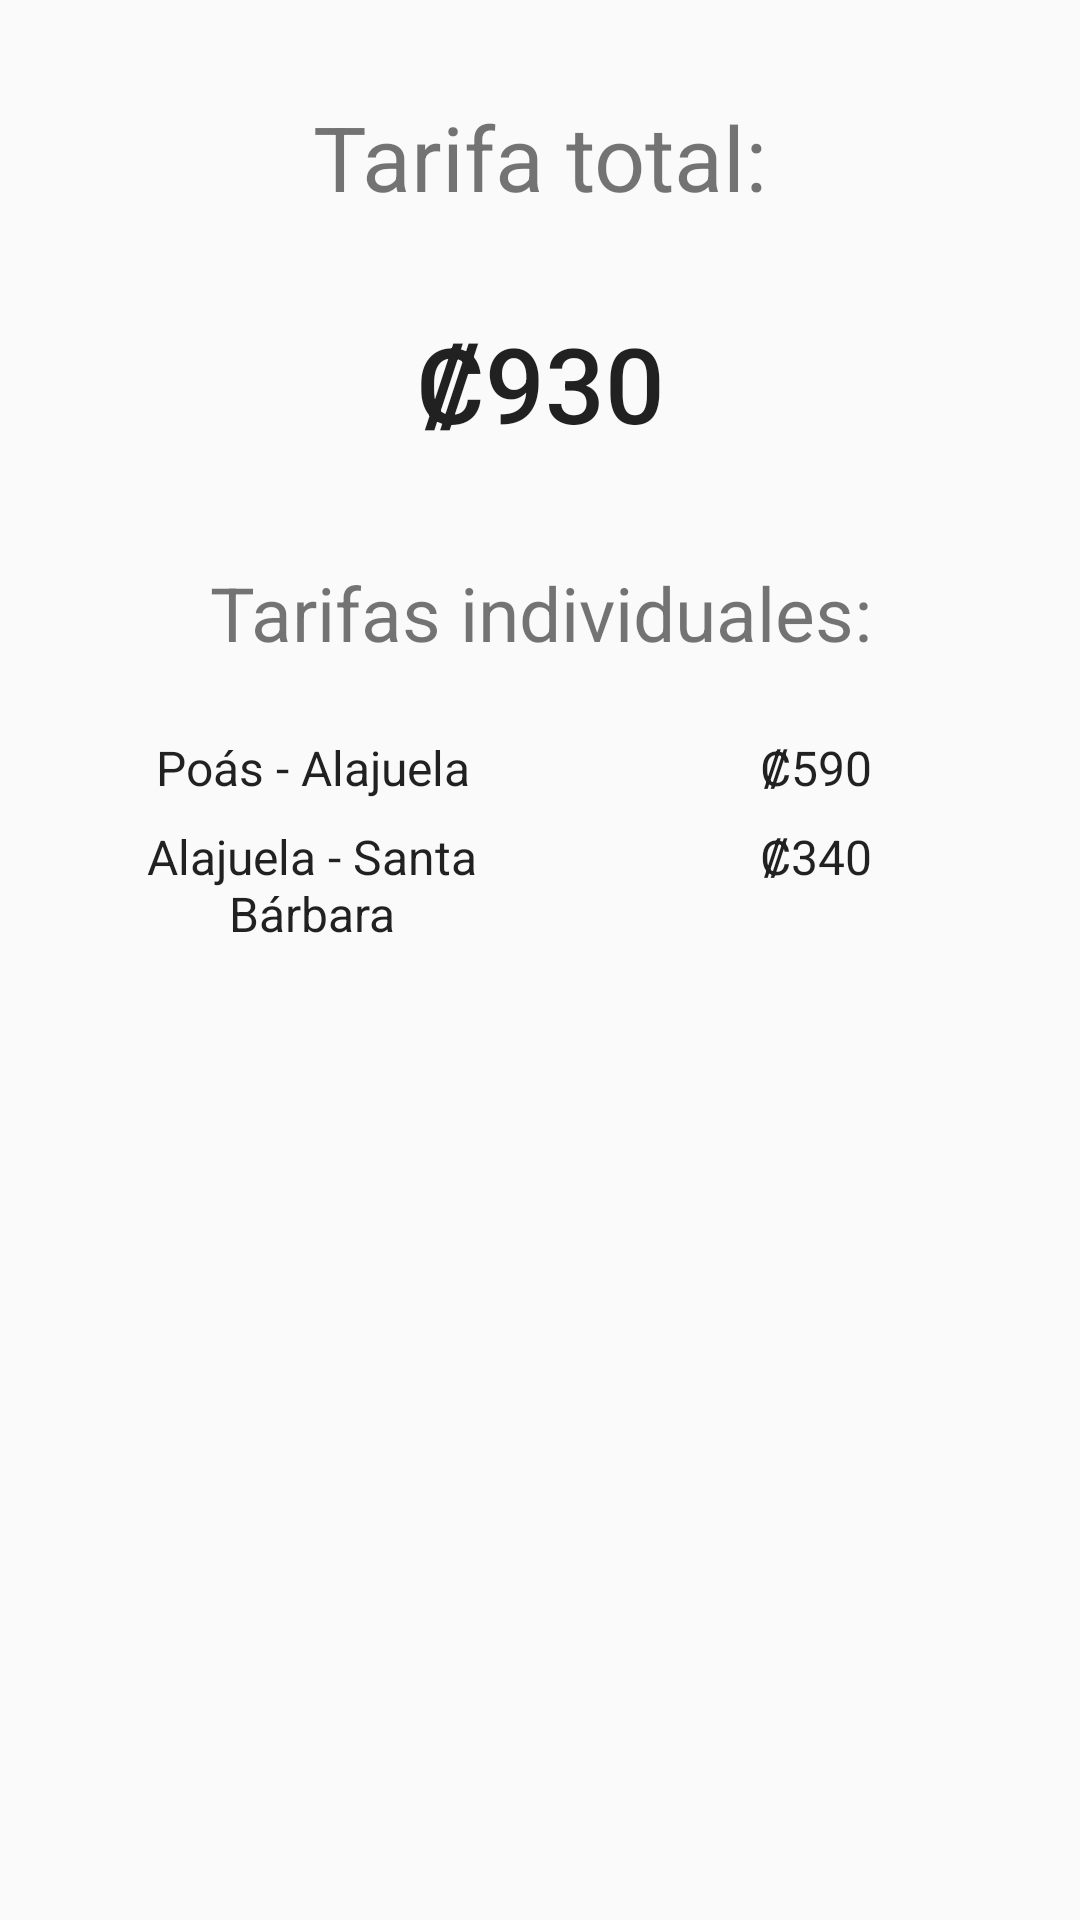

Here is an Android app screen rendered from its layout file. Give the layout XML and the strings, colors and styles it references.
<!-- AndroidManifest.xml: application theme AppTheme -->
<!-- res/layout/content_rate.xml -->
<?xml version="1.0" encoding="utf-8"?>
<android.support.constraint.ConstraintLayout xmlns:android="http://schemas.android.com/apk/res/android"
    xmlns:app="http://schemas.android.com/apk/res-auto"
    xmlns:tools="http://schemas.android.com/tools"
    android:layout_width="match_parent"
    android:layout_height="match_parent"
    app:layout_behavior="@string/appbar_scrolling_view_behavior"
    tools:context="org.roosterbus.RateActivity"
    tools:showIn="@layout/activity_rate">

    <TextView
        android:id="@+id/txtTarifaTotal"
        android:layout_width="0dp"
        android:layout_height="wrap_content"
        android:layout_marginEnd="24dp"
        android:layout_marginStart="24dp"
        android:layout_marginTop="32dp"
        android:gravity="center"
        android:text="Tarifa total:"
        android:textSize="30sp"
        app:layout_constraintEnd_toEndOf="parent"
        app:layout_constraintStart_toStartOf="parent"
        app:layout_constraintTop_toTopOf="parent" />

    <TextView
        android:id="@+id/txtTotalColones"
        android:layout_width="wrap_content"
        android:layout_height="51dp"
        android:layout_marginTop="32dp"
        android:text="₡930"
        android:textAppearance="@style/TextAppearance.AppCompat.Body2"
        android:textSize="35sp"
        app:layout_constraintEnd_toEndOf="parent"
        app:layout_constraintStart_toStartOf="parent"
        app:layout_constraintTop_toBottomOf="@+id/txtTarifaTotal" />

    <TextView
        android:id="@+id/txtTarifasIndividuales"
        android:layout_width="0dp"
        android:layout_height="wrap_content"
        android:layout_marginEnd="32dp"
        android:layout_marginStart="32dp"
        android:layout_marginTop="32dp"
        android:gravity="center"
        android:text="Tarifas individuales:"
        android:textSize="25sp"
        app:layout_constraintEnd_toEndOf="parent"
        app:layout_constraintStart_toStartOf="parent"
        app:layout_constraintTop_toBottomOf="@+id/txtTotalColones" />

    <TextView
        android:id="@+id/txtRuta1"
        android:layout_width="0dp"
        android:layout_height="wrap_content"
        android:layout_marginEnd="8dp"
        android:layout_marginStart="32dp"
        android:layout_marginTop="24dp"
        android:layout_weight="1"
        android:gravity="center"
        android:text="Poás - Alajuela"
        android:textAppearance="@style/TextAppearance.AppCompat.Body1"
        android:textSize="16sp"
        app:layout_constraintEnd_toStartOf="@+id/txtColones1"
        app:layout_constraintStart_toStartOf="parent"
        app:layout_constraintTop_toBottomOf="@+id/txtTarifasIndividuales" />

    <TextView
        android:id="@+id/txtColones1"
        android:layout_width="0dp"
        android:layout_height="wrap_content"
        android:layout_marginEnd="16dp"
        android:layout_marginStart="16dp"
        android:layout_marginTop="24dp"
        android:layout_weight="1"
        android:gravity="center"
        android:text="₡590"
        android:textAppearance="@style/TextAppearance.AppCompat.Body1"
        android:textSize="16sp"
        app:layout_constraintEnd_toEndOf="parent"
        app:layout_constraintStart_toEndOf="@+id/txtRuta1"
        app:layout_constraintTop_toBottomOf="@+id/txtTarifasIndividuales" />

    <TextView
        android:id="@+id/txtRuta2"
        android:layout_width="0dp"
        android:layout_height="wrap_content"
        android:layout_marginStart="32dp"
        android:layout_marginTop="8dp"
        android:layout_weight="1"
        android:gravity="center"
        android:text="Alajuela - Santa Bárbara"
        android:textAppearance="@style/TextAppearance.AppCompat.Body1"
        android:textSize="16sp"
        app:layout_constraintEnd_toEndOf="@+id/txtRuta1"
        app:layout_constraintStart_toStartOf="parent"
        app:layout_constraintTop_toBottomOf="@+id/txtRuta1" />

    <TextView
        android:id="@+id/txtColones2"
        android:layout_width="0dp"
        android:layout_height="wrap_content"
        android:layout_marginEnd="16dp"
        android:layout_marginTop="8dp"
        android:layout_weight="1"
        android:gravity="center"
        android:text="₡340"
        android:textAppearance="@style/TextAppearance.AppCompat.Body1"
        android:textSize="16sp"
        app:layout_constraintEnd_toEndOf="parent"
        app:layout_constraintStart_toStartOf="@+id/txtColones1"
        app:layout_constraintTop_toBottomOf="@+id/txtColones1" />

</android.support.constraint.ConstraintLayout>
<!-- res/layout/activity_rate.xml (included above) -->
<?xml version="1.0" encoding="utf-8"?>
<android.support.design.widget.CoordinatorLayout xmlns:android="http://schemas.android.com/apk/res/android"
    xmlns:app="http://schemas.android.com/apk/res-auto"
    xmlns:tools="http://schemas.android.com/tools"
    android:layout_width="match_parent"
    android:layout_height="match_parent"
    tools:context="org.roosterbus.RateActivity">

    <android.support.design.widget.AppBarLayout
        android:layout_width="match_parent"
        android:layout_height="wrap_content"
        android:theme="@style/AppTheme.AppBarOverlay">

        <android.support.v7.widget.Toolbar
            android:id="@+id/toolbar"
            android:layout_width="match_parent"
            android:layout_height="?attr/actionBarSize"
            android:background="?attr/colorPrimary"
            app:popupTheme="@style/AppTheme.PopupOverlay" />

    </android.support.design.widget.AppBarLayout>

    <include layout="@layout/content_rate" />

</android.support.design.widget.CoordinatorLayout>
<!-- resources referenced by this layout -->
<resources>
  <style name="AppTheme.AppBarOverlay" parent="ThemeOverlay.AppCompat.Dark.ActionBar" />
  <style name="AppTheme.PopupOverlay" parent="ThemeOverlay.AppCompat.Light" />
  <style name="AppTheme" parent="Theme.AppCompat.Light.DarkActionBar">
          
          <item name="colorPrimary">@color/colorPrimary</item>
          <item name="colorPrimaryDark">@drawable/gradient</item>
          <item name="colorAccent">@color/colorAccent</item>
          <item name="coordinatorLayoutStyle">@style/Widget.Design.CoordinatorLayout</item>
          <item name="cardViewStyle">@style/CardView</item>
      </style>
  <color name="colorPrimary">#070c33</color>
  <!-- drawable gradient (drawable) -->
  <shape xmlns:android="http://schemas.android.com/apk/res/android"
      android:shape="rectangle">
      <gradient
          android:startColor="#3D5069"
          android:centerColor="#2A3c58"
          android:endColor="#192943"
          android:angle="0"/>
      <corners
          android:radius="0dp"/>
  </shape>
  <color name="colorAccent">#3a4656</color>
</resources>
